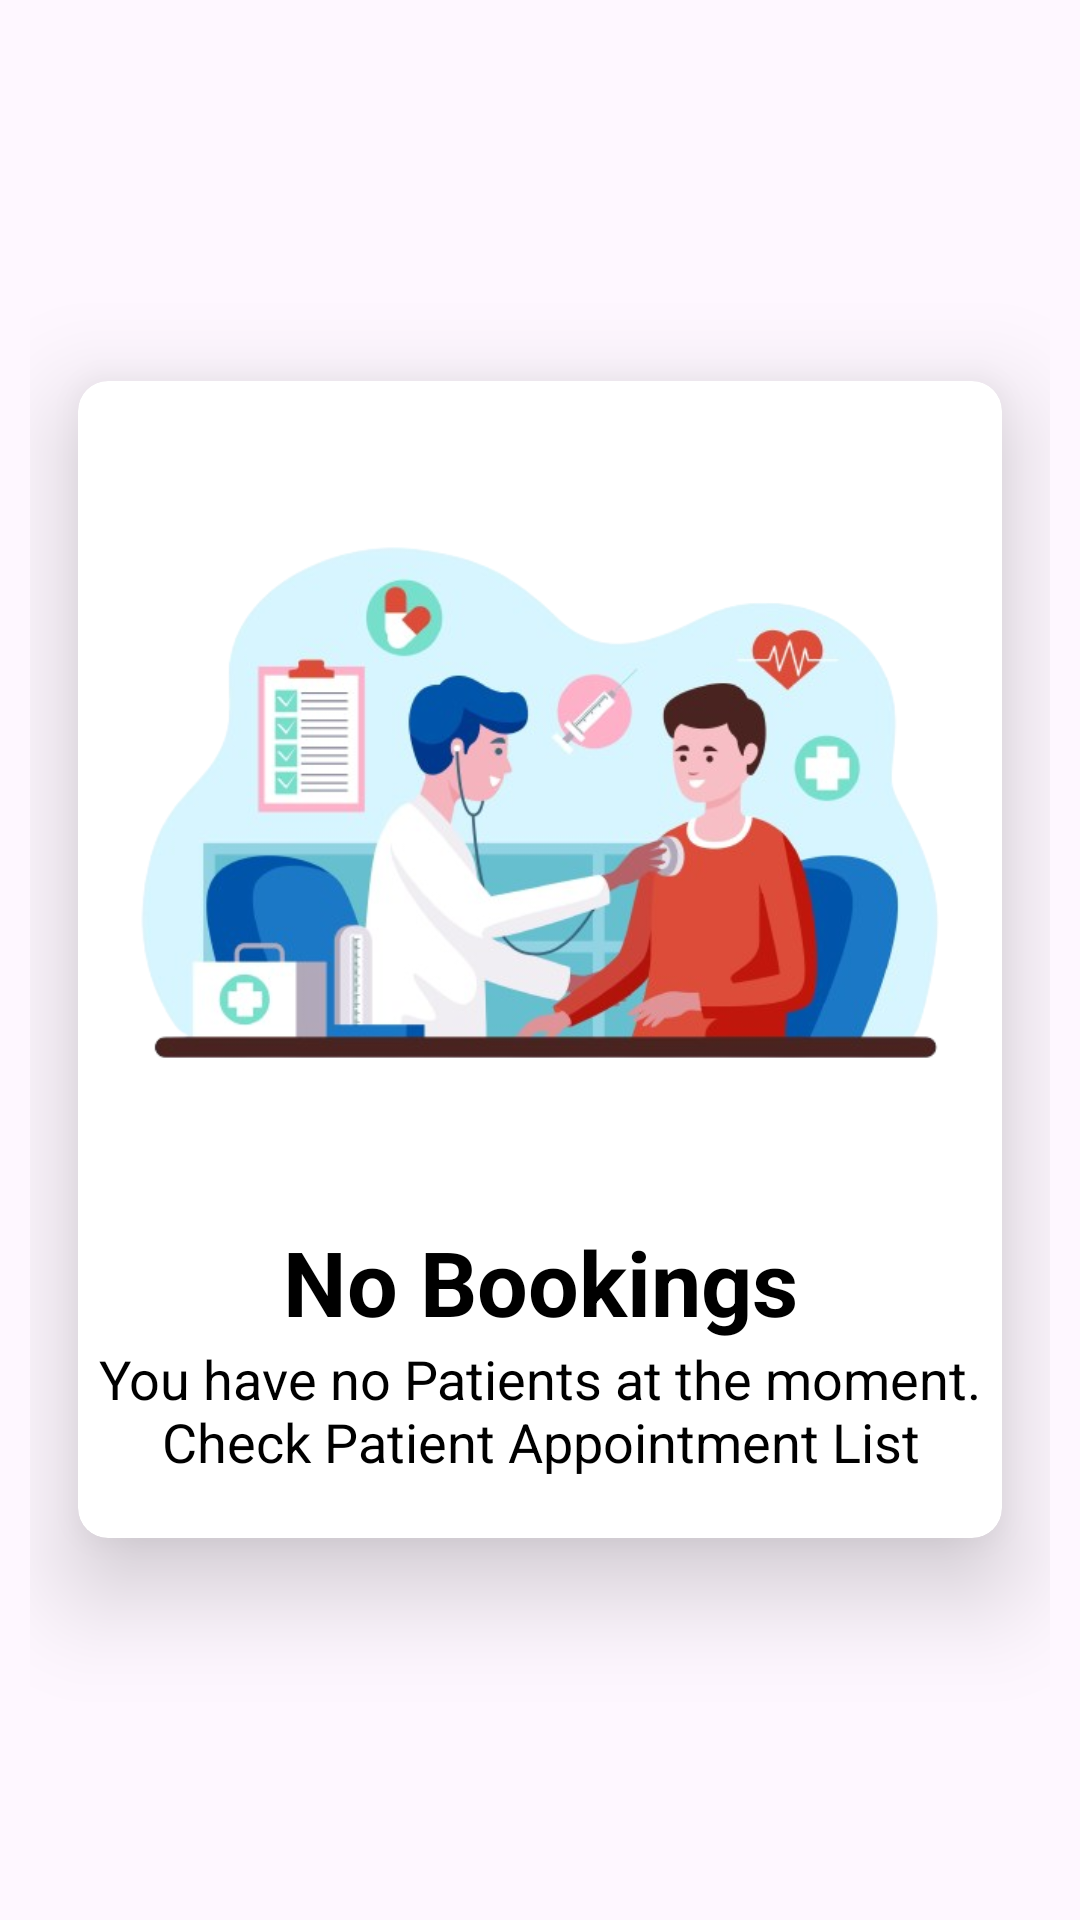

Here is an Android app screen rendered from its layout file. Give the layout XML and the strings, colors and styles it references.
<!-- AndroidManifest.xml: application theme Theme.AppointCare -->
<!-- res/layout/fragment_doctors_page_patient.xml -->
<?xml version="1.0" encoding="utf-8"?>
<androidx.constraintlayout.widget.ConstraintLayout xmlns:android="http://schemas.android.com/apk/res/android"
    xmlns:tools="http://schemas.android.com/tools"
    android:layout_width="match_parent"
    android:layout_height="match_parent"
    android:padding="10dp"
    xmlns:app="http://schemas.android.com/apk/res-auto"
    android:orientation="vertical"
    tools:context=".activities.DoctorsPagePatientFragment">

    <ScrollView
        android:layout_width="match_parent"
        android:layout_height="match_parent"
        app:layout_constraintBottom_toBottomOf="parent"
        app:layout_constraintEnd_toEndOf="parent"
        app:layout_constraintHorizontal_bias="0"
        app:layout_constraintStart_toStartOf="parent">

        <androidx.cardview.widget.CardView
            android:id="@+id/bookingsCARD"
            android:layout_width="match_parent"
            android:layout_height="wrap_content"
            android:layout_gravity="center"
            android:layout_marginStart="16dp"
            android:layout_marginEnd="16dp"
            app:cardCornerRadius="10dp"
            app:cardElevation="20dp"
            android:backgroundTint="#fff">

            <RelativeLayout
                android:layout_width="match_parent"
                android:layout_height="wrap_content">

                <ImageView
                    android:id="@+id/img_bookings"
                    android:layout_width="wrap_content"
                    android:layout_height="280dp"
                    android:src="@drawable/bookings_img" />

                <TextView
                    android:id="@+id/tv_consultation"
                    android:layout_width="match_parent"
                    android:layout_height="wrap_content"
                    android:layout_below="@id/img_bookings"
                    android:text="No Bookings"
                    android:textColor="#000"
                    android:textStyle="bold"
                    android:textAlignment="center"
                    android:textSize="30sp" />

                <TextView
                    android:id="@+id/tv_bookingsdesc"
                    android:layout_width="match_parent"
                    android:layout_height="wrap_content"
                    android:layout_below="@id/tv_consultation"
                    android:text="You have no Patients at the moment. Check Patient Appointment List"
                    android:textColor="#000"
                    android:textAlignment="center"
                    android:textSize="18sp"
                    android:layout_marginBottom="20dp"/>

            </RelativeLayout>
        </androidx.cardview.widget.CardView>

    </ScrollView>


</androidx.constraintlayout.widget.ConstraintLayout>
<!-- resources referenced by this layout -->
<resources>
  <!-- drawable bookings_img: png bitmap (drawable, 194748 bytes) -->
  <style name="Theme.AppointCare" parent="Base.Theme.AppointCare" />
  <style name="Base.Theme.AppointCare" parent="Theme.Material3.DayNight.NoActionBar" />
</resources>
